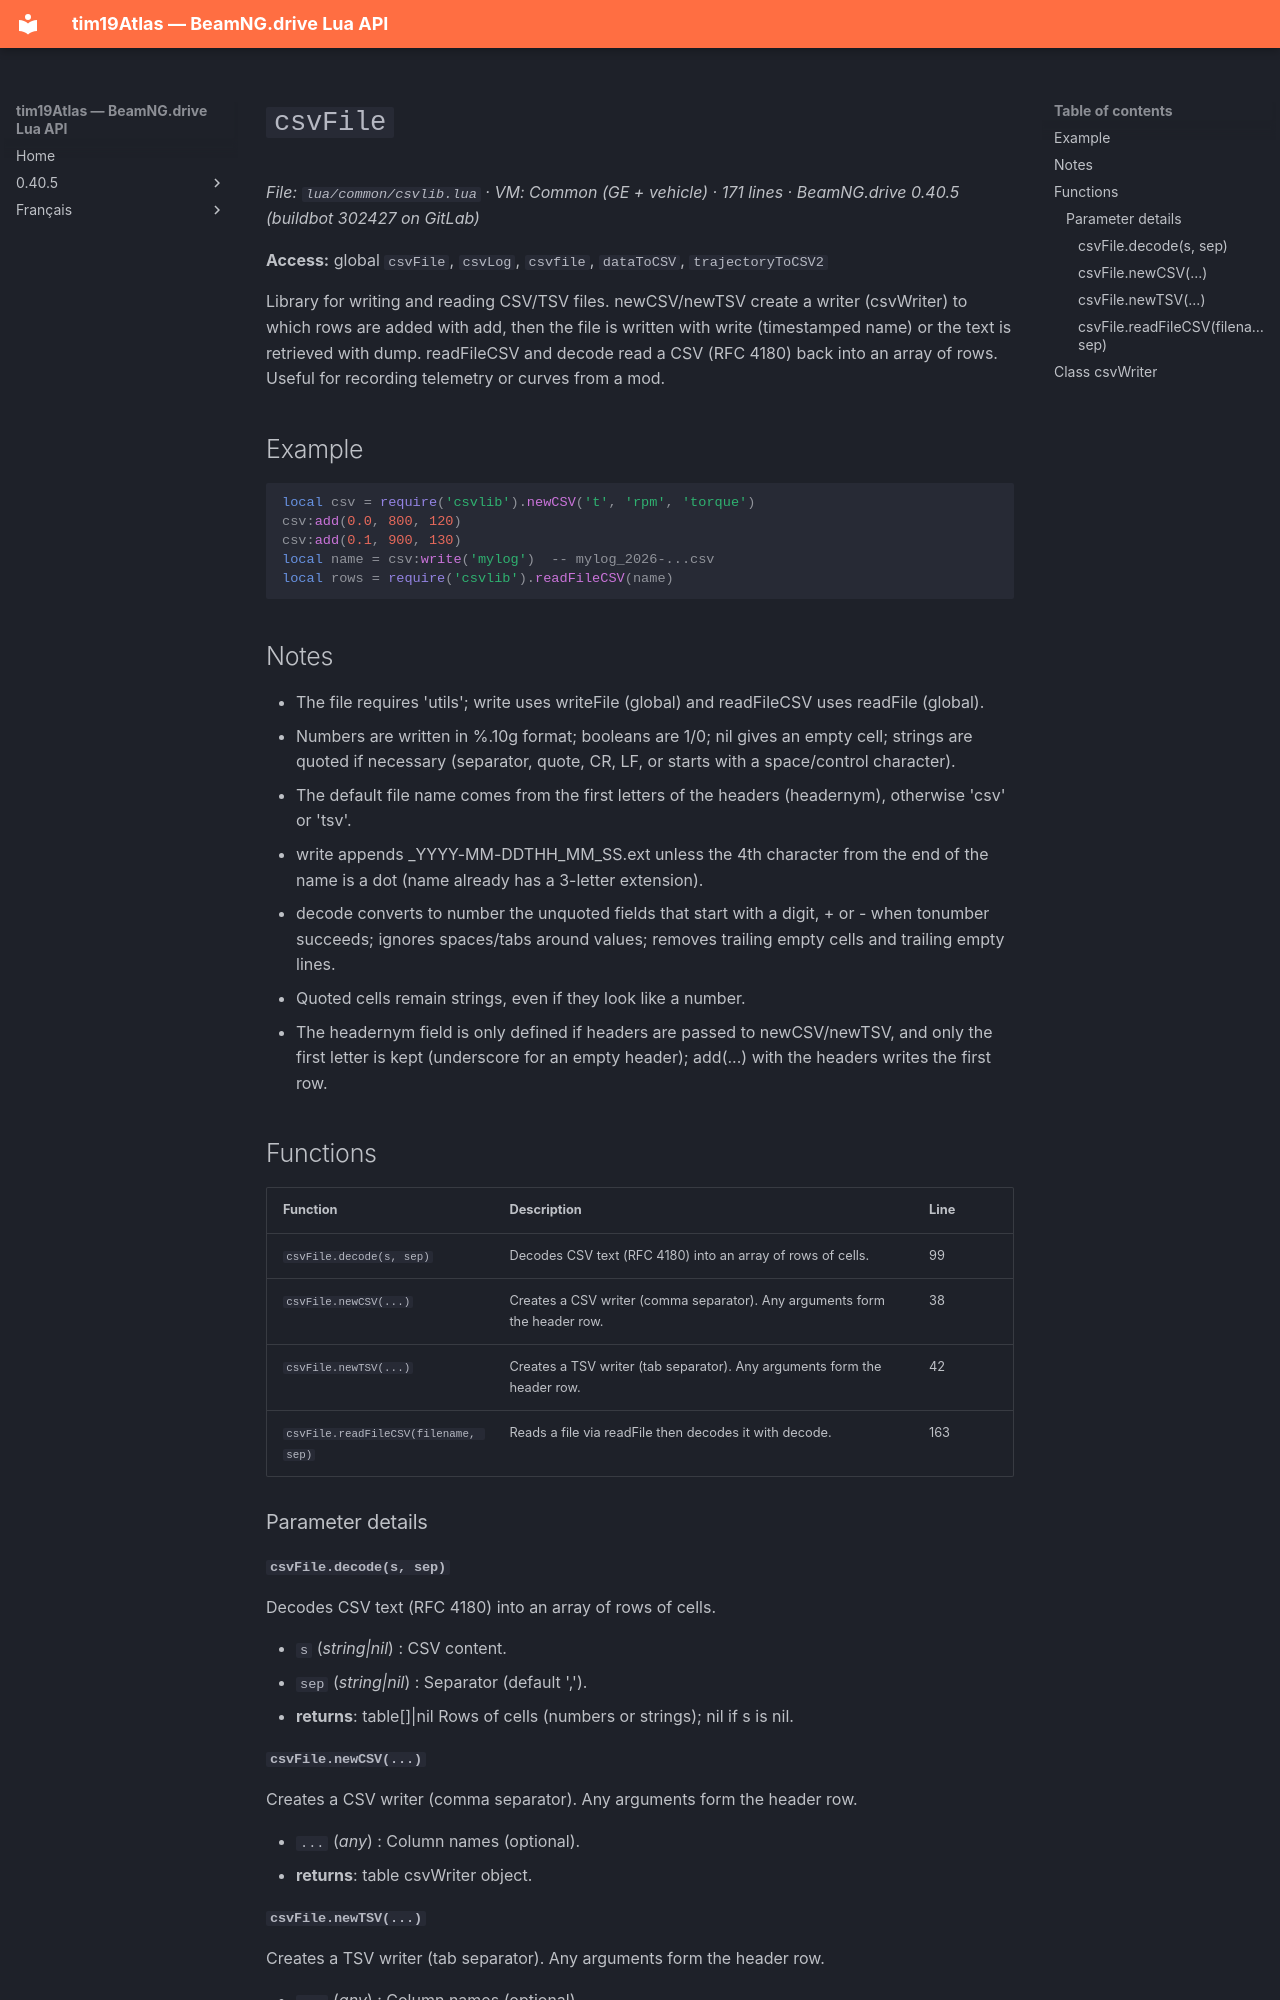

repository: Tim0219800/beamng-lua-atlas · page: 0.40.5/common/csvlib.html · generator: mkdocs

# `csvFile`

*File: `lua/common/csvlib.lua` · VM: Common (GE + vehicle) · 171 lines · BeamNG.drive 0.40.5 (buildbot 302427 on GitLab)*

**Access:** global `csvFile`, `csvLog`, `csvfile`, `dataToCSV`, `trajectoryToCSV2`

Library for writing and reading CSV/TSV files. newCSV/newTSV create a writer (csvWriter) to which rows are added with add, then the file is written with write (timestamped name) or the text is retrieved with dump. readFileCSV and decode read a CSV (RFC 4180) back into an array of rows. Useful for recording telemetry or curves from a mod.

## Example

```lua
local csv = require('csvlib').newCSV('t', 'rpm', 'torque')
csv:add(0.0, 800, 120)
csv:add(0.1, 900, 130)
local name = csv:write('mylog')  -- mylog_2026-...csv
local rows = require('csvlib').readFileCSV(name)
```

## Notes

- The file requires 'utils'; write uses writeFile (global) and readFileCSV uses readFile (global).
- Numbers are written in %.10g format; booleans are 1/0; nil gives an empty cell; strings are quoted if necessary (separator, quote, CR, LF, or starts with a space/control character).
- The default file name comes from the first letters of the headers (headernym), otherwise 'csv' or 'tsv'.
- write appends _YYYY-MM-DDTHH_MM_SS.ext unless the 4th character from the end of the name is a dot (name already has a 3-letter extension).
- decode converts to number the unquoted fields that start with a digit, + or - when tonumber succeeds; ignores spaces/tabs around values; removes trailing empty cells and trailing empty lines.
- Quoted cells remain strings, even if they look like a number.
- The headernym field is only defined if headers are passed to newCSV/newTSV, and only the first letter is kept (underscore for an empty header); add(...) with the headers writes the first row.

## Functions

| Function | Description | Line |
|---|---|---|
| `csvFile.decode(s, sep)` | Decodes CSV text (RFC 4180) into an array of rows of cells. | 99 |
| `csvFile.newCSV(...)` | Creates a CSV writer (comma separator). Any arguments form the header row. | 38 |
| `csvFile.newTSV(...)` | Creates a TSV writer (tab separator). Any arguments form the header row. | 42 |
| `csvFile.readFileCSV(filename, sep)` | Reads a file via readFile then decodes it with decode. | 163 |

### Parameter details

#### `csvFile.decode(s, sep)`

Decodes CSV text (RFC 4180) into an array of rows of cells.

- `s` (*string|nil*) : CSV content.
- `sep` (*string|nil*) : Separator (default ',').
- **returns**: table[]|nil Rows of cells (numbers or strings); nil if s is nil.

#### `csvFile.newCSV(...)`

Creates a CSV writer (comma separator). Any arguments form the header row.

- `...` (*any*) : Column names (optional).
- **returns**: table csvWriter object.
